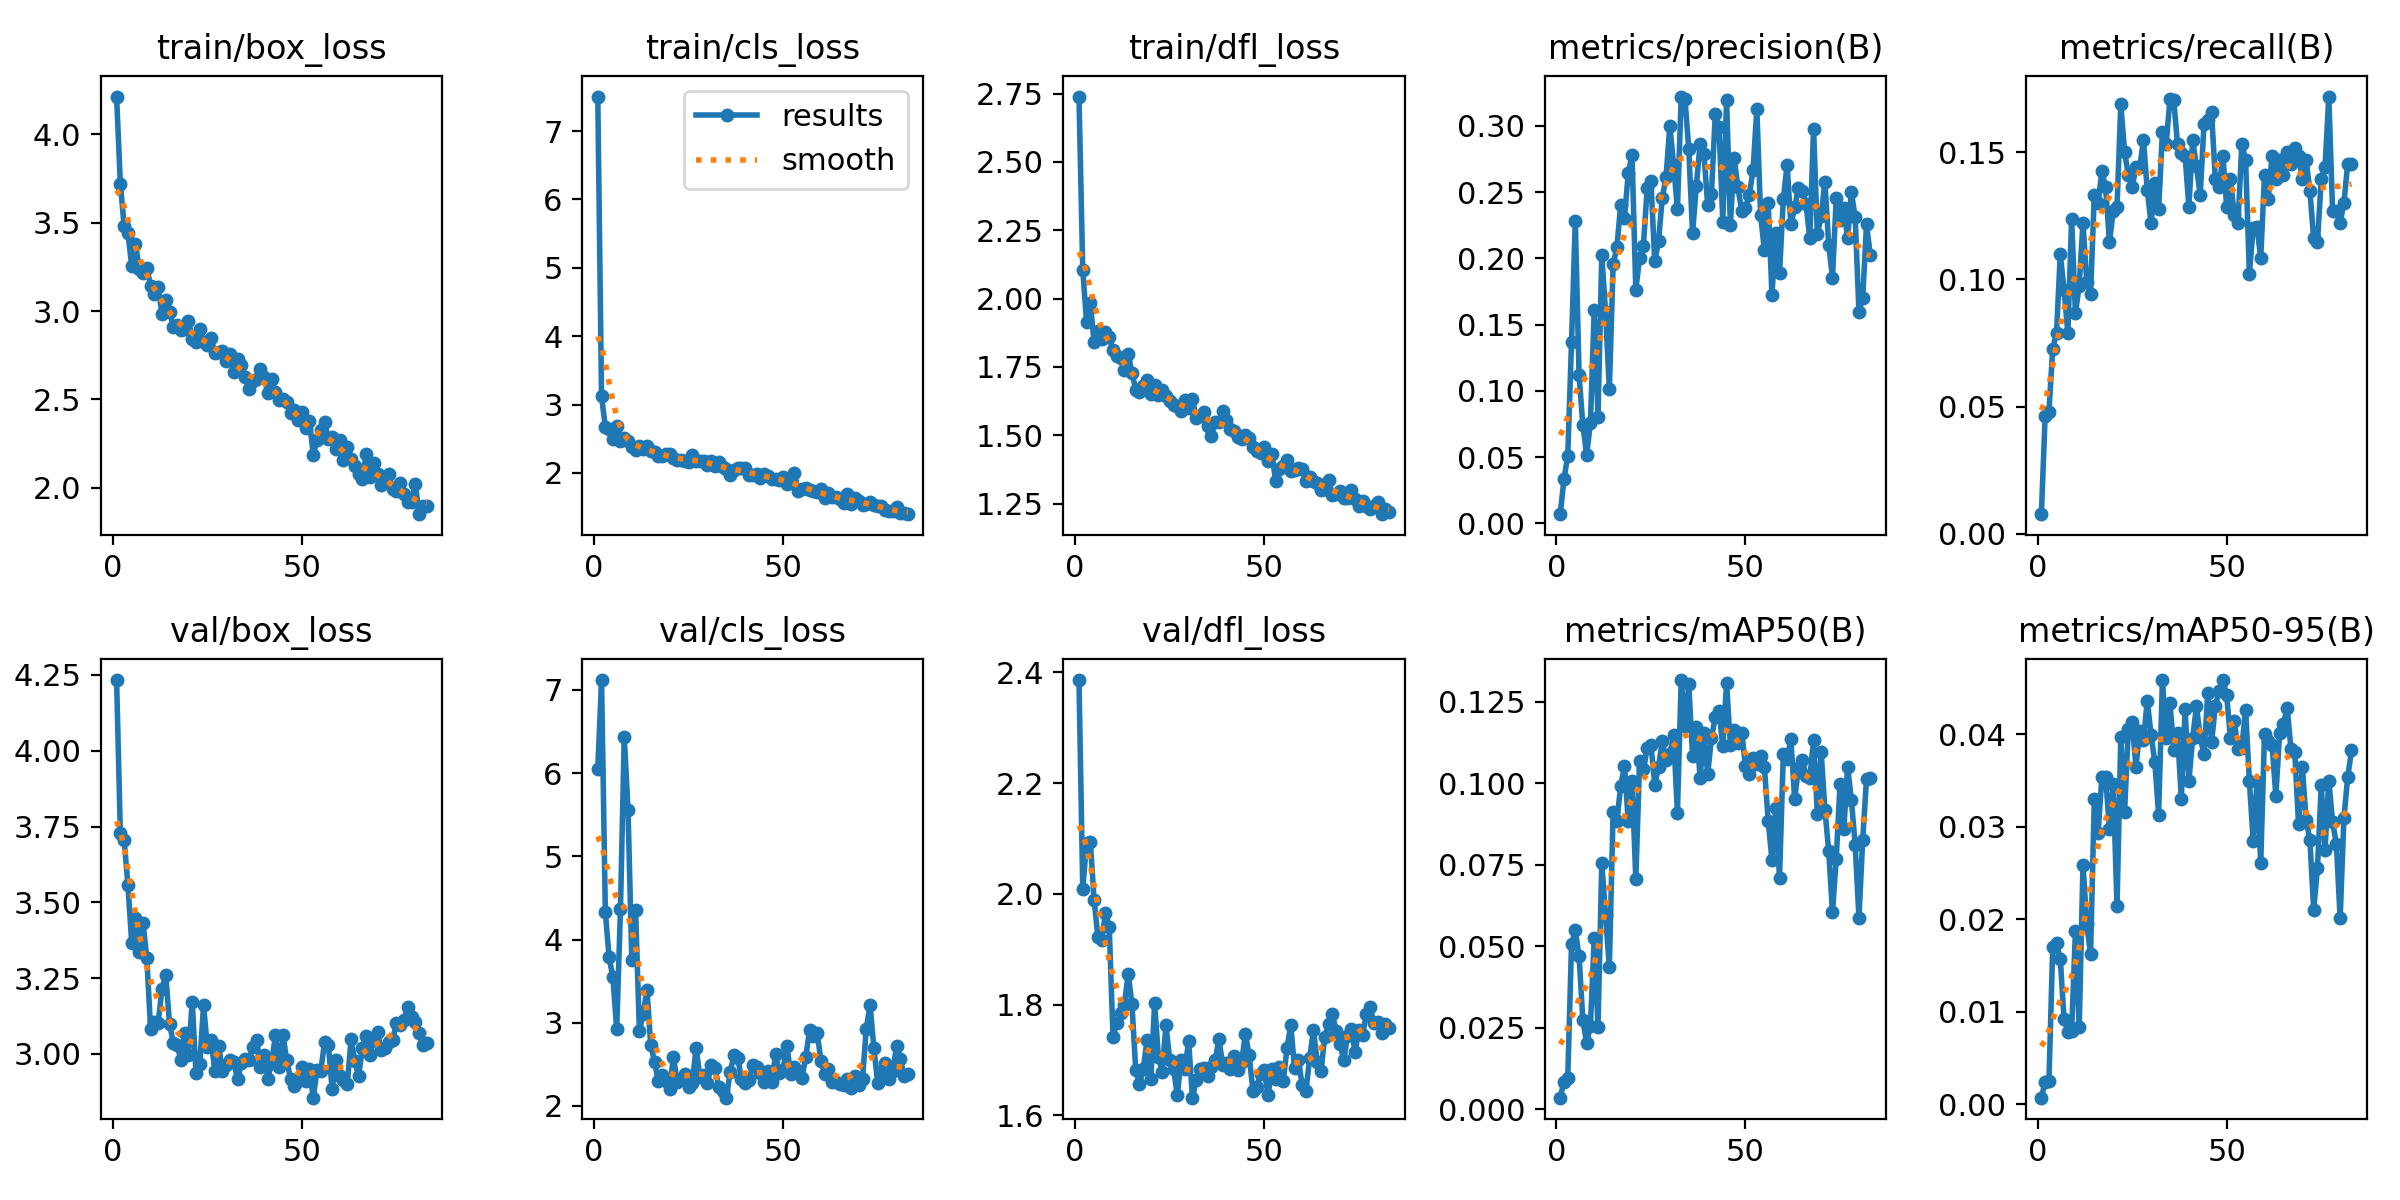

Source data for this figure (header and first rows):
epoch, train/box_loss, train/cls_loss, train/dfl_loss, metrics/precision(B), metrics/recall(B), metrics/mAP50(B), metrics/mAP50-95(B), val/box_loss, val/cls_loss, val/dfl_loss, lr/pg0, lr/pg1, lr/pg2
1, 4.214, 7.504, 2.739, 0.007, 0.00774, 0.00356, 0.0007, 4.233, 6.054, 2.386, 0.0802, 0.0002, 0.0002
2, 3.721, 3.117, 2.105, 0.03317, 0.04644, 0.00835, 0.00244, 3.73, 7.119, 2.009, 0.05941, 0.00041, 0.00041
3, 3.482, 2.671, 1.915, 0.05099, 0.04799, 0.00947, 0.00247, 3.706, 4.326, 2.092, 0.03862, 0.00062, 0.00062
4, 3.444, 2.636, 1.983, 0.1366, 0.07276, 0.0506, 0.01704, 3.557, 3.784, 2.094, 0.01783, 0.0008299, 0.0008299
5, 3.256, 2.497, 1.84, 0.2286, 0.07895, 0.05481, 0.01748, 3.366, 3.549, 1.989, 0.0009998, 0.0009998, 0.0009998
6, 3.38, 2.69, 1.882, 0.1118, 0.1099, 0.04687, 0.01567, 3.449, 2.918, 1.922, 0.0009998, 0.0009998, 0.0009998
7, 3.24, 2.473, 1.852, 0.07408, 0.09598, 0.02726, 0.00919, 3.337, 4.367, 1.916, 0.0009996, 0.0009996, 0.0009996
8, 3.213, 2.503, 1.878, 0.05166, 0.07895, 0.02042, 0.00782, 3.431, 6.434, 1.965, 0.0009995, 0.0009995, 0.0009995
9, 3.244, 2.466, 1.859, 0.07602, 0.1238, 0.02562, 0.00796, 3.315, 5.553, 1.94, 0.0009994, 0.0009994, 0.0009994
10, 3.143, 2.381, 1.811, 0.1612, 0.08669, 0.05248, 0.01869, 3.081, 3.754, 1.742, 0.0009992, 0.0009992, 0.0009992
11, 3.094, 2.341, 1.791, 0.0807, 0.09752, 0.02518, 0.00831, 3.106, 4.354, 1.767, 0.000999, 0.000999, 0.000999
12, 3.134, 2.389, 1.783, 0.2023, 0.1223, 0.07562, 0.02591, 3.102, 2.904, 1.784, 0.0009988, 0.0009988, 0.0009988
13, 2.986, 2.353, 1.737, 0.1596, 0.09907, 0.05943, 0.01946, 3.214, 3.101, 1.799, 0.0009986, 0.0009986, 0.0009986
14, 3.062, 2.395, 1.799, 0.1011, 0.09443, 0.04361, 0.01625, 3.259, 3.396, 1.856, 0.0009984, 0.0009984, 0.0009984
15, 2.995, 2.32, 1.729, 0.1955, 0.1331, 0.09114, 0.033, 3.099, 2.731, 1.801, 0.0009981, 0.0009981, 0.0009981
16, 2.912, 2.308, 1.667, 0.2084, 0.13, 0.08837, 0.02933, 3.036, 2.53, 1.683, 0.0009978, 0.0009978, 0.0009978
17, 2.921, 2.251, 1.658, 0.2404, 0.1424, 0.09921, 0.03543, 3.03, 2.294, 1.657, 0.0009975, 0.0009975, 0.0009975
18, 2.894, 2.242, 1.679, 0.2302, 0.1362, 0.1052, 0.03542, 2.978, 2.375, 1.684, 0.0009972, 0.0009972, 0.0009972
19, 2.899, 2.27, 1.703, 0.2644, 0.1145, 0.08837, 0.02973, 3.07, 2.304, 1.736, 0.0009968, 0.0009968, 0.0009968
20, 2.942, 2.27, 1.653, 0.2781, 0.1269, 0.1007, 0.03461, 2.997, 2.208, 1.666, 0.0009965, 0.0009965, 0.0009965
21, 2.844, 2.215, 1.685, 0.1764, 0.1285, 0.0705, 0.0214, 3.172, 2.591, 1.802, 0.0009961, 0.0009961, 0.0009961
22, 2.822, 2.188, 1.647, 0.2002, 0.1687, 0.1066, 0.03969, 2.937, 2.289, 1.706, 0.0009957, 0.0009957, 0.0009957
23, 2.897, 2.193, 1.664, 0.2094, 0.1502, 0.1043, 0.03161, 2.967, 2.328, 1.679, 0.0009953, 0.0009953, 0.0009953
24, 2.826, 2.179, 1.645, 0.2528, 0.1409, 0.1106, 0.04063, 3.161, 2.386, 1.762, 0.0009948, 0.0009948, 0.0009948
25, 2.811, 2.163, 1.626, 0.2583, 0.1362, 0.1118, 0.04138, 3.021, 2.224, 1.7, 0.0009944, 0.0009944, 0.0009944
26, 2.846, 2.261, 1.612, 0.1979, 0.144, 0.09952, 0.03649, 3.044, 2.277, 1.684, 0.0009939, 0.0009939, 0.0009939
27, 2.762, 2.172, 1.609, 0.2128, 0.144, 0.1049, 0.04033, 2.942, 2.7, 1.636, 0.0009934, 0.0009934, 0.0009934
28, 2.77, 2.171, 1.588, 0.2457, 0.1548, 0.113, 0.03939, 3.024, 2.349, 1.7, 0.0009929, 0.0009929, 0.0009929
29, 2.774, 2.172, 1.629, 0.2616, 0.1349, 0.1069, 0.04367, 2.943, 2.372, 1.684, 0.0009924, 0.0009924, 0.0009924
30, 2.72, 2.122, 1.6, 0.3002, 0.1222, 0.109, 0.03999, 2.963, 2.274, 1.733, 0.0009918, 0.0009918, 0.0009918
31, 2.76, 2.168, 1.631, 0.2706, 0.1378, 0.1148, 0.037, 2.979, 2.496, 1.632, 0.0009912, 0.0009912, 0.0009912
32, 2.656, 2.099, 1.564, 0.2371, 0.1275, 0.09073, 0.03134, 2.972, 2.454, 1.663, 0.0009906, 0.0009906, 0.0009906
33, 2.727, 2.16, 1.571, 0.3221, 0.1579, 0.1316, 0.04589, 2.915, 2.226, 1.683, 0.00099, 0.00099, 0.00099
34, 2.693, 2.079, 1.584, 0.3202, 0.1532, 0.1176, 0.03966, 2.97, 2.179, 1.685, 0.0009894, 0.0009894, 0.0009894
35, 2.625, 2.063, 1.533, 0.2827, 0.1708, 0.1303, 0.04344, 2.984, 2.099, 1.671, 0.0009888, 0.0009888, 0.0009888
36, 2.559, 1.964, 1.497, 0.2189, 0.1703, 0.1084, 0.03837, 2.98, 2.403, 1.687, 0.0009881, 0.0009881, 0.0009881
37, 2.605, 2.041, 1.55, 0.2549, 0.1532, 0.1173, 0.04021, 3.022, 2.614, 1.699, 0.0009874, 0.0009874, 0.0009874
38, 2.615, 2.074, 1.549, 0.2864, 0.1497, 0.1017, 0.03302, 3.046, 2.581, 1.738, 0.0009867, 0.0009867, 0.0009867
39, 2.67, 2.075, 1.587, 0.2791, 0.1486, 0.1153, 0.04271, 2.955, 2.32, 1.691, 0.000986, 0.000986, 0.000986
40, 2.626, 2.075, 1.555, 0.2406, 0.1285, 0.1028, 0.03493, 2.998, 2.279, 1.694, 0.0009852, 0.0009852, 0.0009852
41, 2.536, 1.973, 1.522, 0.2486, 0.1548, 0.1137, 0.0396, 2.918, 2.31, 1.683, 0.0009844, 0.0009844, 0.0009844
42, 2.617, 1.973, 1.515, 0.3087, 0.1444, 0.1202, 0.0431, 2.971, 2.488, 1.707, 0.0009837, 0.0009837, 0.0009837
43, 2.544, 1.98, 1.494, 0.2993, 0.1331, 0.1222, 0.03974, 3.061, 2.465, 1.682, 0.0009829, 0.0009829, 0.0009829
44, 2.499, 1.932, 1.485, 0.2278, 0.161, 0.1112, 0.03784, 2.957, 2.401, 1.696, 0.000982, 0.000982, 0.000982
45, 2.502, 1.984, 1.501, 0.3193, 0.1625, 0.1308, 0.04447, 3.062, 2.292, 1.747, 0.0009812, 0.0009812, 0.0009812
46, 2.483, 1.948, 1.492, 0.2249, 0.1656, 0.1115, 0.03914, 2.978, 2.417, 1.708, 0.0009804, 0.0009804, 0.0009804
47, 2.424, 1.904, 1.458, 0.2756, 0.1393, 0.1164, 0.04308, 2.918, 2.282, 1.644, 0.0009795, 0.0009795, 0.0009795
48, 2.442, 1.906, 1.443, 0.2536, 0.1362, 0.1121, 0.04474, 2.894, 2.623, 1.652, 0.0009786, 0.0009786, 0.0009786
49, 2.384, 1.898, 1.435, 0.2357, 0.1486, 0.1152, 0.04589, 2.911, 2.401, 1.674, 0.0009777, 0.0009777, 0.0009777
50, 2.427, 1.937, 1.455, 0.238, 0.1285, 0.1054, 0.04423, 2.955, 2.437, 1.683, 0.0009767, 0.0009767, 0.0009767
51, 2.339, 1.845, 1.405, 0.2477, 0.1393, 0.1029, 0.03961, 2.91, 2.721, 1.636, 0.0009758, 0.0009758, 0.0009758
52, 2.38, 1.861, 1.433, 0.2668, 0.1254, 0.1077, 0.04148, 2.95, 2.388, 1.683, 0.0009748, 0.0009748, 0.0009748
53, 2.187, 1.993, 1.333, 0.3125, 0.1223, 0.106, 0.03845, 2.855, 2.473, 1.665, 0.0009738, 0.0009738, 0.0009738
54, 2.271, 1.738, 1.378, 0.2328, 0.1532, 0.1083, 0.03859, 2.946, 2.423, 1.688, 0.0009728, 0.0009728, 0.0009728
55, 2.327, 1.772, 1.389, 0.206, 0.1471, 0.1048, 0.04269, 2.943, 2.34, 1.661, 0.0009718, 0.0009718, 0.0009718
56, 2.371, 1.777, 1.411, 0.2419, 0.1022, 0.08843, 0.03493, 3.039, 2.59, 1.721, 0.0009707, 0.0009707, 0.0009707
57, 2.277, 1.746, 1.37, 0.1725, 0.1204, 0.07639, 0.0285, 3.028, 2.908, 1.764, 0.0009697, 0.0009697, 0.0009697
58, 2.287, 1.738, 1.374, 0.2189, 0.1207, 0.09226, 0.03488, 2.882, 2.84, 1.685, 0.0009686, 0.0009686, 0.0009686
59, 2.221, 1.715, 1.382, 0.1889, 0.1084, 0.07104, 0.02611, 2.978, 2.881, 1.7, 0.0009675, 0.0009675, 0.0009675
60, 2.272, 1.764, 1.378, 0.2446, 0.1409, 0.1089, 0.04, 2.928, 2.545, 1.655, 0.0009664, 0.0009664, 0.0009664
... 23 more rows
